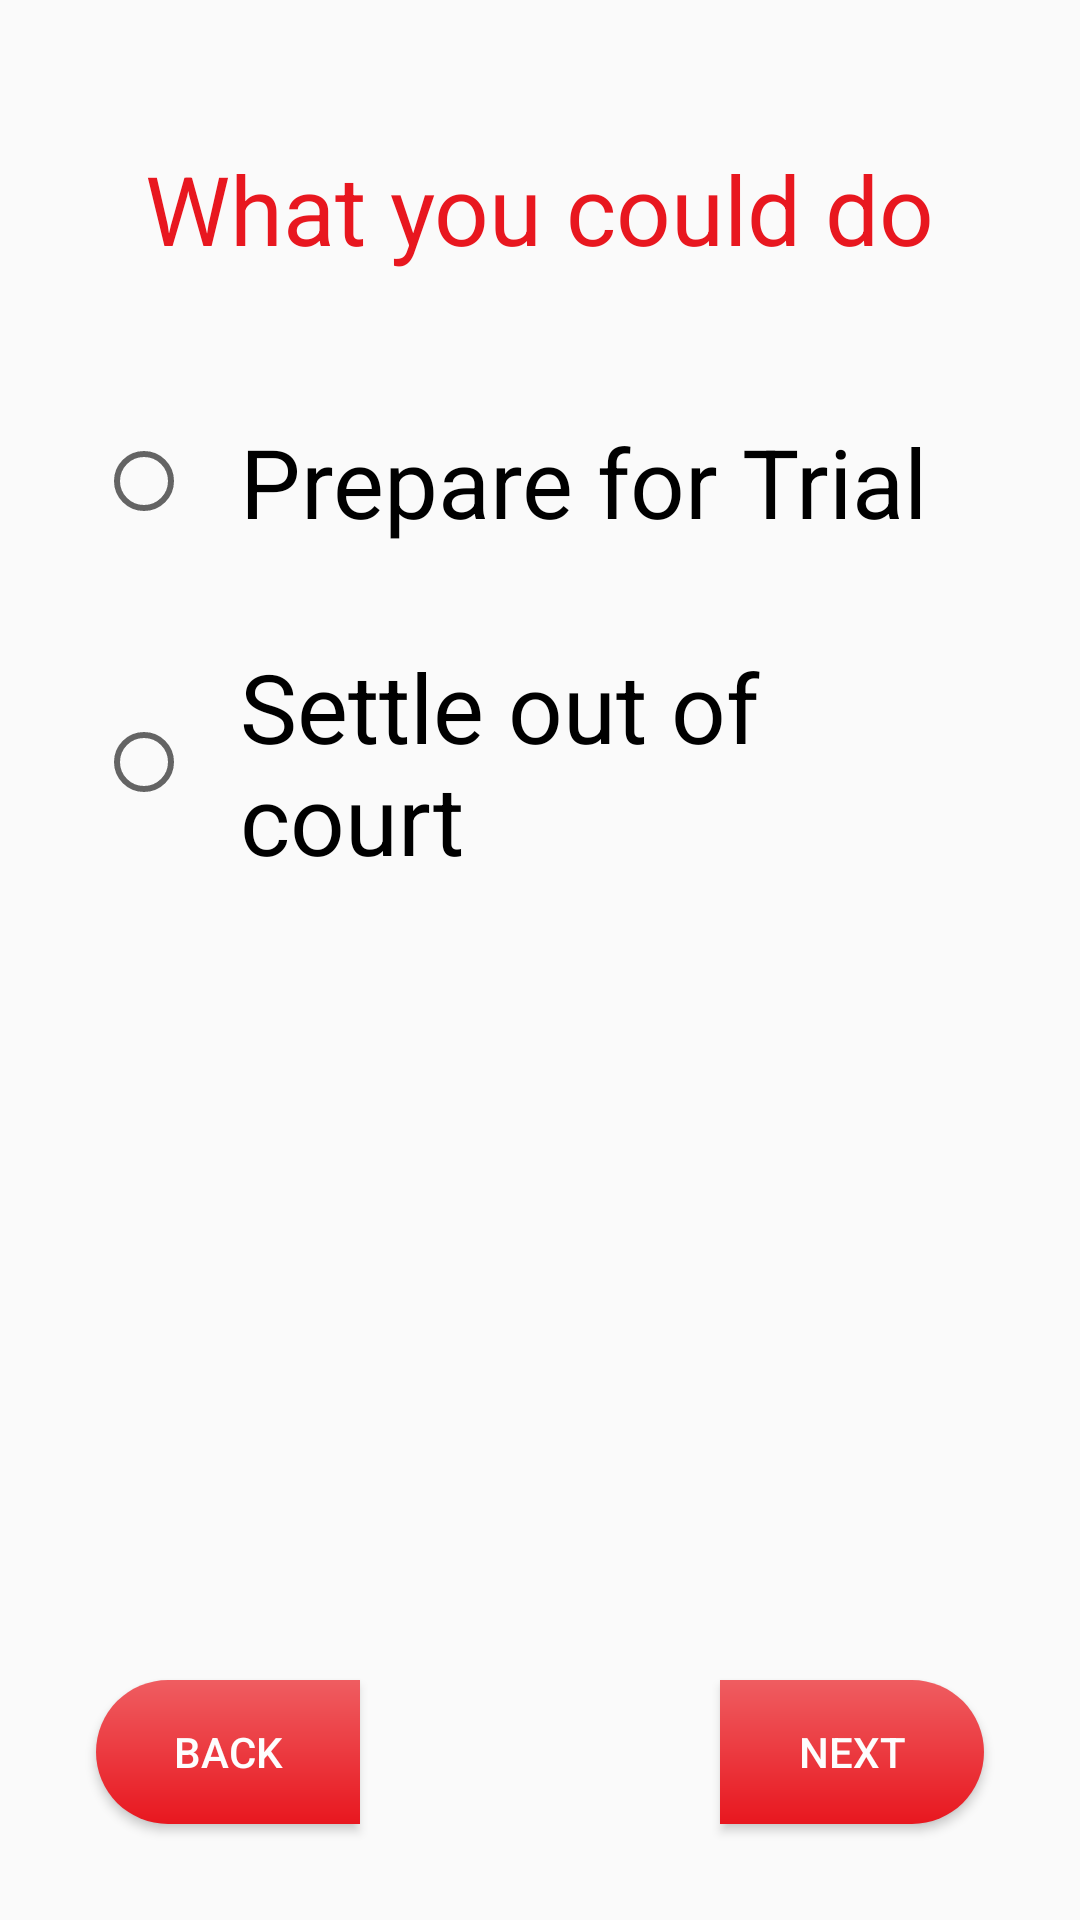

Layout XML and referenced resources for this Android screen:
<!-- AndroidManifest.xml: application theme AppTheme -->
<!-- res/layout/activity_guide_node3b.xml -->
<?xml version="1.0" encoding="utf-8"?>
<android.support.constraint.ConstraintLayout xmlns:android="http://schemas.android.com/apk/res/android"
    xmlns:app="http://schemas.android.com/apk/res-auto"
    xmlns:tools="http://schemas.android.com/tools"
    android:layout_width="match_parent"
    android:layout_height="match_parent"
    tools:context=".GuideNode3b">

    <RelativeLayout
        android:id="@+id/guide_node_3b_relative_layout"
        android:padding="@dimen/activity_vertical_margin"
        android:layout_width="match_parent"

        android:layout_height="match_parent">
        <TextView
            android:id="@+id/guide_node_3b_tv"
            style="@style/GuideNodeTitleStyle"
            android:textColor="@color/colorPrimary"
            android:text="@string/what_you_could_do"
            android:layout_width="wrap_content"
            android:layout_height="wrap_content" />
        <RadioGroup
            android:id="@+id/radio_group_gn3b"
            android:layout_below="@id/guide_node_3b_tv"
            android:layout_width="match_parent"
            android:layout_height="wrap_content">
            <RadioButton
                android:id="@+id/gn3b_op1"
                style="@style/GuideNodeRadioButtonStyle"
                android:layout_width="match_parent"
                android:text="@string/prepare_for_trail"
                android:layout_height="wrap_content" />
            <RadioButton
                android:id="@+id/gn3b_op2"
                style="@style/GuideNodeRadioButtonStyle"
                android:text="@string/settle_out"
                android:layout_width="match_parent"
                android:layout_height="wrap_content" />


        </RadioGroup>
        <Button
            android:id="@+id/prev_button_gn3b"
            style="@style/PrevButtonStyle"
            android:onClick="pressBackButton"
            android:text="@string/back_button"
            android:layout_width="wrap_content"
            android:layout_height="wrap_content" />

        <Button
            android:id="@+id/next_button_gn3b"
            style="@style/NextButtonStyle"
            android:text="@string/next_button"
            android:onClick="nextGN3b"
            android:layout_width="wrap_content"
            android:layout_height="wrap_content" />
    </RelativeLayout>


</android.support.constraint.ConstraintLayout>
<!-- resources referenced by this layout -->
<resources>
  <color name="colorPrimary">#e8171f </color>
  <dimen name="activity_vertical_margin">16dp</dimen>
  <string name="back_button">Back</string>
  <string name="next_button">Next</string>
  <string name="prepare_for_trail">Prepare for Trial</string>
  <string name="settle_out">Settle out of court</string>
  <string name="what_you_could_do">What you could do</string>
  <style name="GuideNodeRadioButtonStyle" parent="Widget.AppCompat.CompoundButton.RadioButton">
          <item name="android:textSize">@dimen/title_guide_node_font</item>
          <item name="android:layout_margin">@dimen/activity_vertical_margin</item>
          <item name="android:paddingStart">@dimen/activity_horizontal_margin</item>
      </style>
  <style name="GuideNodeTitleStyle" parent="TitleTextViewStyle">
          <item name="android:textSize">@dimen/title_guide_node_font</item>
      </style>
  <style name="NextButtonStyle" parent="BaseButtonStyle">
          <item name="android:background">@drawable/button_next_background</item>
          <item name="android:layout_alignParentBottom">true</item>
          <item name="android:layout_alignParentEnd">true</item>
      </style>
  <style name="PrevButtonStyle" parent="BaseButtonStyle">
          <item name="android:background">@drawable/button_prev_background</item>
          <item name="android:layout_alignParentBottom">true</item>
          <item name="android:layout_alignParentStart">true</item>
      </style>
  <style name="AppTheme" parent="Theme.AppCompat.Light.DarkActionBar">
          
          <item name="colorPrimary">@color/colorPrimary</item>
          <item name="colorPrimaryDark">@color/colorPrimaryDark</item>
          <item name="colorAccent">@color/colorAccent</item>
      </style>
  <dimen name="title_guide_node_font">32sp</dimen>
  <dimen name="activity_horizontal_margin">16dp</dimen>
  <style name="TitleTextViewStyle" parent="TextAppearance.AppCompat">
          <item name="android:textSize">@dimen/title_font</item>
          <item name="android:layout_centerHorizontal">true</item>
          <item name="android:layout_margin">@dimen/activity_vertical_margin_2x</item>
      </style>
  <style name="BaseButtonStyle" parent="TextAppearance.AppCompat.Button">
          <item name="android:layout_centerVertical">true</item>
          <item name="android:layout_centerHorizontal">true</item>
          <item name="android:background">@drawable/button_background</item>
          <item name="android:textColor">@color/buttonTextColor</item>
          <item name="android:padding">@dimen/edit_text_internal_padding</item>
          <item name="android:layout_margin">@dimen/activity_vertical_margin</item>
      </style>
  <color name="colorPrimaryDark">#a21015</color>
  <color name="colorAccent">#D81B60</color>
  <dimen name="title_font">48sp</dimen>
  <dimen name="activity_vertical_margin_2x">32dp</dimen>
  <color name="buttonTextColor">#FDFDFD</color>
  <dimen name="edit_text_internal_padding">10dp</dimen>
  <dimen name="button_radius_large">25dp</dimen>
  <color name="colorPrimaryLight">#ef5d61</color>
</resources>
